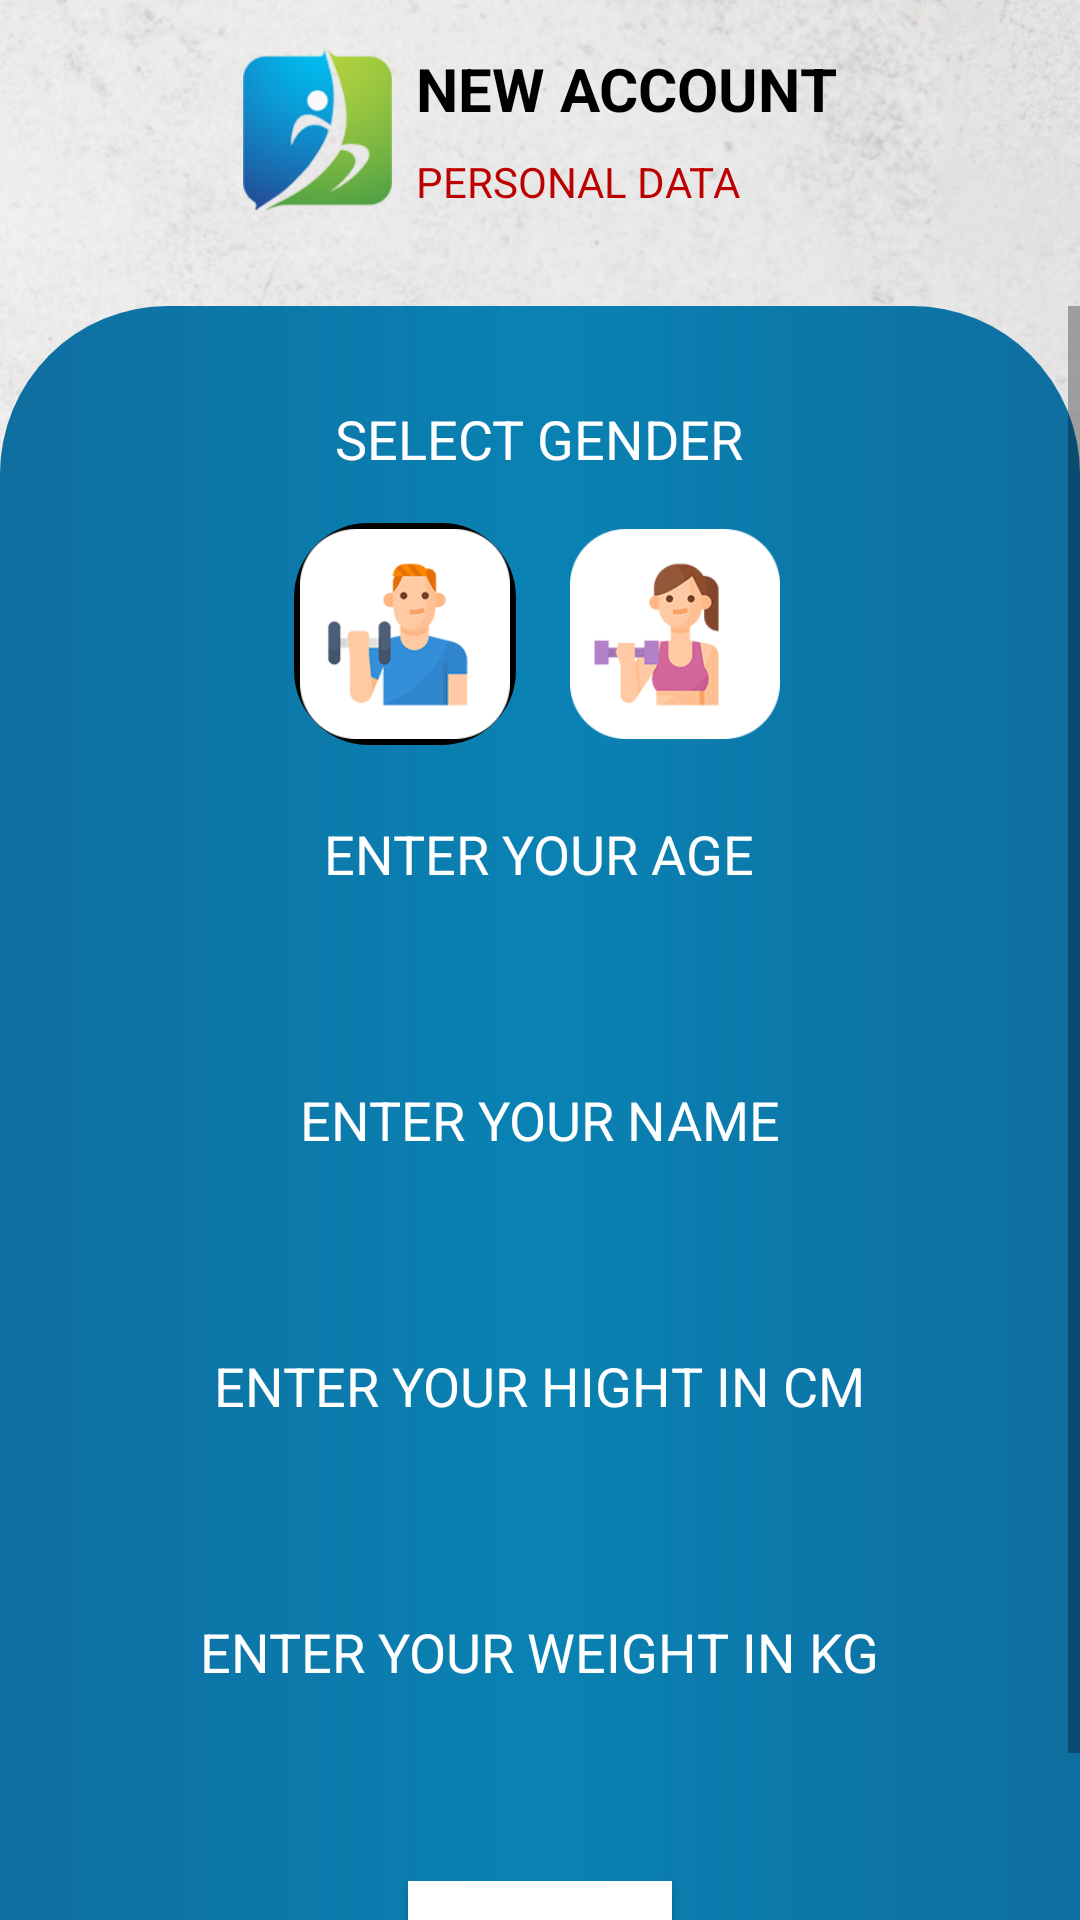

Layout XML and referenced resources for this Android screen:
<!-- AndroidManifest.xml: application theme Theme.SIS -->
<!-- res/layout/fragment_sign_up_personal_data.xml -->
<?xml version="1.0" encoding="utf-8"?>
<layout xmlns:android="http://schemas.android.com/apk/res/android"
    xmlns:app="http://schemas.android.com/apk/res-auto"
    xmlns:tools="http://schemas.android.com/tools">

    <data>

    </data>

    <androidx.constraintlayout.widget.ConstraintLayout
        android:layout_width="match_parent"
        android:layout_height="match_parent"
        tools:context=".view.auth.signup.SignUpPersonalDataFragment">

        <ImageView
            android:id="@+id/imageView7"
            android:layout_width="0dp"
            android:layout_height="0dp"
            android:scaleType="centerCrop"
            android:src="@drawable/bk_img"
            app:layout_constraintBottom_toBottomOf="parent"
            app:layout_constraintEnd_toEndOf="parent"
            app:layout_constraintStart_toStartOf="parent"
            app:layout_constraintTop_toTopOf="parent" />

        <include
            android:id="@+id/include"
            layout="@layout/include_signup_header"
            android:layout_width="wrap_content"
            android:layout_height="wrap_content"
            android:layout_marginTop="16dp"
            app:layout_constraintEnd_toEndOf="parent"
            app:layout_constraintStart_toStartOf="parent"
            app:layout_constraintTop_toTopOf="parent" />

        <ScrollView
            android:layout_width="0dp"
            android:layout_height="0dp"
            android:layout_marginTop="32dp"
            android:background="@drawable/shape_blue_back"
            app:layout_constraintBottom_toBottomOf="parent"
            app:layout_constraintEnd_toEndOf="parent"
            app:layout_constraintStart_toStartOf="parent"
            app:layout_constraintTop_toBottomOf="@+id/include">

            <LinearLayout
                android:layout_width="match_parent"
                android:layout_height="wrap_content"
                android:layout_margin="16dp"
                android:gravity="center"
                android:orientation="vertical">

                <TextView
                    android:id="@+id/textView7"
                    style="@style/signUpHeaders"
                    android:text="select gender" />

                <LinearLayout
                    android:layout_width="match_parent"
                    android:layout_height="match_parent"
                    android:gravity="center"
                    android:orientation="horizontal"
                    android:weightSum="4">

                    <ImageView
                        android:id="@+id/man"
                        android:layout_width="0dp"
                        android:layout_height="wrap_content"
                        android:layout_margin="8dp"
                        android:layout_weight="1"
                        android:adjustViewBounds="true"
                        android:background="@drawable/shape_stroke"
                        android:padding="2dp"
                        app:srcCompat="@drawable/man" />

                    <ImageView
                        android:id="@+id/woman"
                        android:layout_width="0dp"
                        android:layout_height="wrap_content"
                        android:layout_margin="8dp"
                        android:layout_weight="1"
                        android:adjustViewBounds="true"
                        android:padding="2dp"
                        app:srcCompat="@drawable/woman" />
                </LinearLayout>

                <TextView
                    android:id="@+id/textView8"
                    style="@style/signUpHeaders"
                    android:text="@string/enter_your_age" />

                <EditText
                    android:id="@+id/registerAge"
                    style="@style/signUpEt"
                    android:hint=""
                    android:inputType="number"
                    android:labelFor="@id/textView8" />

                <TextView
                    android:id="@+id/textView11"
                    style="@style/signUpHeaders"
                    android:text="Enter your name" />

                <EditText
                    android:id="@+id/registerName"
                    style="@style/signUpEt"
                    android:layout_width="match_parent"
                    android:layout_height="wrap_content"
                    android:hint=""
                    android:inputType="textPersonName"
                    android:labelFor="@id/textView8" />

                <TextView
                    android:id="@+id/textView9"
                    style="@style/signUpHeaders"
                    android:text="Enter your hight in CM" />

                <EditText
                    android:id="@+id/registerHeight"
                    style="@style/signUpEt"
                    android:layout_width="match_parent"
                    android:layout_height="wrap_content"
                    android:hint=""
                    android:inputType="number"
                    android:labelFor="@id/textView8" />

                <TextView
                    android:id="@+id/textView10"
                    style="@style/signUpHeaders"
                    android:text="Enter your weight in KG" />

                <EditText
                    android:id="@+id/registerWeight"
                    style="@style/signUpEt"
                    android:layout_width="match_parent"
                    android:layout_height="wrap_content"
                    android:hint=""
                    android:inputType="number"
                    android:labelFor="@id/textView8" />

                <androidx.appcompat.widget.AppCompatButton
                    android:id="@+id/nextSignUp"
                    android:layout_width="wrap_content"
                    android:layout_height="wrap_content"
                    android:layout_margin="16dp"
                    android:layout_marginBottom="8dp"
                    android:background="@color/white"
                    android:padding="16dp"
                    android:text="NEXT"
                    android:textColor="@color/black"
                    android:textSize="20sp" />

            </LinearLayout>
        </ScrollView>

    </androidx.constraintlayout.widget.ConstraintLayout>
</layout>
<!-- res/layout/include_signup_header.xml (included above) -->
<?xml version="1.0" encoding="utf-8"?>
<androidx.constraintlayout.widget.ConstraintLayout
    xmlns:android="http://schemas.android.com/apk/res/android"
    xmlns:app="http://schemas.android.com/apk/res-auto"
    android:layout_width="wrap_content"
    android:layout_height="wrap_content">

    <ImageView
        android:id="@+id/imageView6"
        android:layout_width="wrap_content"
        android:layout_height="0dp"
        android:adjustViewBounds="true"
        app:layout_constraintBottom_toBottomOf="@+id/textView6"
        app:layout_constraintStart_toStartOf="parent"
        app:layout_constraintTop_toTopOf="@+id/textView5"
        app:srcCompat="@drawable/logo_no_text" />

    <TextView
        android:id="@+id/textView5"
        android:layout_width="wrap_content"
        android:layout_height="wrap_content"
        android:layout_marginStart="8dp"
        android:text="NEW ACCOUNT"
        android:textColor="@color/black"
        android:textSize="20sp"
        android:textStyle="bold"
        app:layout_constraintStart_toEndOf="@+id/imageView6"
        app:layout_constraintTop_toTopOf="parent" />

    <TextView
        android:id="@+id/textView6"
        android:layout_width="wrap_content"
        android:layout_height="wrap_content"
        android:layout_marginStart="8dp"
        android:layout_marginTop="8dp"
        android:text="PERSONAL DATA"
        android:textColor="@color/textRed"
        app:layout_constraintStart_toEndOf="@+id/imageView6"
        app:layout_constraintTop_toBottomOf="@+id/textView5" />
</androidx.constraintlayout.widget.ConstraintLayout>
<!-- resources referenced by this layout -->
<resources>
  <color name="black">#FF000000</color>
  <color name="textRed">#bc0000</color>
  <color name="white">#FFFFFFFF</color>
  <!-- drawable bk_img: png bitmap (drawable, 1034746 bytes) -->
  <!-- drawable logo_no_text: png bitmap (drawable-xxhdpi, 14402 bytes) -->
  <!-- drawable man: png bitmap (drawable-xxhdpi, 9910 bytes) -->
  <!-- drawable shape_blue_back (drawable) -->
  <?xml version="1.0" encoding="utf-8"?>
  <shape xmlns:android="http://schemas.android.com/apk/res/android"
      android:shape="rectangle">
      <corners
          android:topRightRadius="56dp"
          android:topLeftRadius="56dp"/>
      <gradient
          android:startColor="#0f6ea0"
          android:endColor="#0f6ea0"
          android:centerColor="#0982b3"/>
  
  </shape>
  <!-- drawable shape_stroke (drawable) -->
  <?xml version="1.0" encoding="utf-8"?>
  <shape xmlns:android="http://schemas.android.com/apk/res/android">
      <corners android:radius="24dp" />
      <stroke
          android:width="2dp"
          android:color="@color/black" />
  
  </shape>
  <!-- drawable woman: png bitmap (drawable-xxhdpi, 9620 bytes) -->
  <string name="enter_your_age">Enter your age</string>
  <style name="signUpEt">
          <item name="android:layout_width">match_parent</item>
          <item name="android:layout_height">wrap_content</item>
          <item name="android:ems">10</item>
          <item name="android:textSize">18sp</item>
          <item name="android:textColor">@color/black</item>
          <item name="android:background">@drawable/white_et_background</item>
          <item name="android:padding">8dp</item>
          <item name="android:layout_marginStart">16dp</item>
          <item name="android:layout_marginEnd">16dp</item>
          <item name="android:textAlignment">center</item>
      </style>
  <style name="signUpHeaders">
          <item name="android:layout_width">wrap_content</item>
          <item name="android:layout_height">wrap_content</item>
          <item name="android:textSize">18sp</item>
          <item name="android:textAllCaps">true</item>
          <item name="android:layout_marginTop">16dp</item>
          <item name="android:layout_marginBottom">8dp</item>
      </style>
  <style name="Theme.SIS" parent="Theme.MaterialComponents.DayNight.NoActionBar">
          
          <item name="colorPrimary">@color/purple_500</item>
          <item name="colorPrimaryVariant">@color/purple_700</item>
          <item name="colorOnPrimary">@color/white</item>
          
          <item name="colorSecondary">@color/teal_200</item>
          <item name="colorSecondaryVariant">@color/teal_700</item>
          <item name="colorOnSecondary">@color/black</item>
          
          <item name="android:statusBarColor" tools:targetApi="l">?attr/colorPrimaryVariant</item>
          
          <item name="android:textColor">@color/white</item>
          <item name="android:windowFullscreen">true</item>
          <item name="android:textAllCaps">true</item>
      </style>
  <color name="purple_500">#FF6200EE</color>
  <color name="purple_700">#FF3700B3</color>
  <color name="teal_200">#FF03DAC5</color>
  <color name="teal_700">#FF018786</color>
</resources>
